13-way image classification set "chess_pieces" from GitHub (yiminghuang47/chess-recognition); label vocabulary: black bishop, black king, black knight, black pawn, black queen, black rook, empty square, white bishop, white king, white knight, white pawn, white queen, white rook.

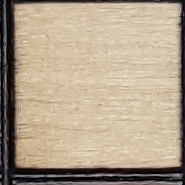
Label: empty square

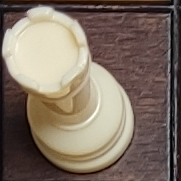
Label: white rook

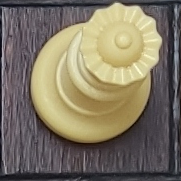
Label: white queen

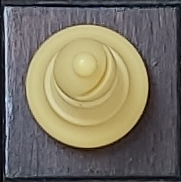
Label: white bishop

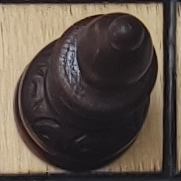
Label: black bishop

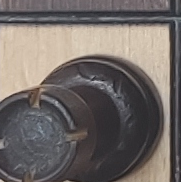
Label: black rook
